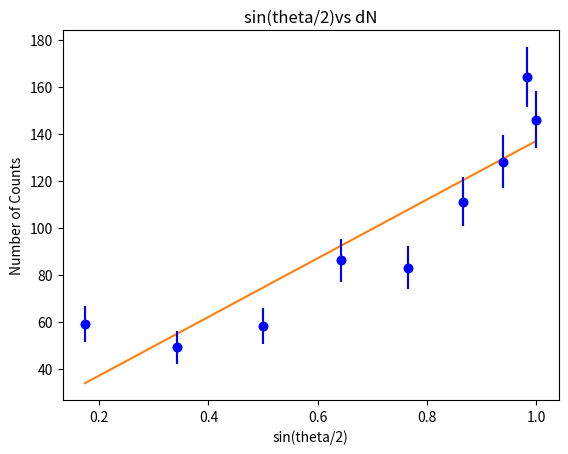

Write Python code to recreate this figure.
import matplotlib.pyplot as plt
import math
import numpy as np
from scipy.stats import linregress
import statistics as st
x=[20,40,60,80,100,120,140,160,180,200,220,240,260,280,300,320,340]
y=[20,40,60,80,100,120,140,160,180]
data2d = [43,23,25,32,46,55,55,72,73,92,73,56,37,54,33,26,16]
data_add =[59,49,58,86,83,111,128,164,146]
a=st.stdev(data_add)

#error=list(np.array(data2d)**(1/2))
#errors=np.round(np.array(error),2)
#print(errors)
#plt.bar(x,data2d,width=15,align="center",color="cyan",yerr=errors)
#plt.show()
#
#error=list(np.array(data_add)**(1/2))
#errors=np.round(np.array(error),2)
#print(errors)
#plt.bar(y,data_add,width=15,align="center",color="violet",yerr=errors)
#plt.show()

#from sin table https://www.grc.nasa.gov/www/k-12/airplane/tablsin.html
sin_val=[0.174,0.342,0.5,0.643,0.766,0.866,0.939,0.984,1.00]
dN=[59,49,58,86,83,111,128,164,146]

errorx=[7.681,7.0,7.615,9.273,9.110,10.535,11.313,12.806,12.083]
xerr=np.array(sin_val)

yarr=np.array(data_add)
errors=np.array(errorx)
slope,intercept,rvalue,pvalue,stderr=linregress(xerr,yarr)
fit=np.polyfit(xerr,yarr,1)
bfl=np.poly1d(fit)
plt.errorbar(xerr,yarr,yerr=errors,linestyle="")
chisquare=np.sum((np.polyval(fit,xerr)-yarr)**2)
plt.scatter(xerr,yarr)
plt.plot(xerr,bfl(xerr),"")
plt.errorbar(xerr,yarr,yerr=errors,color="b",fmt="o")
plt.title("sin(theta/2)vs dN")
plt.xlabel("sin(theta/2)")
plt.ylabel("Number of Counts")
plt.show()
print(slope)
print(stderr)
x = []
y = []
plt.show()
